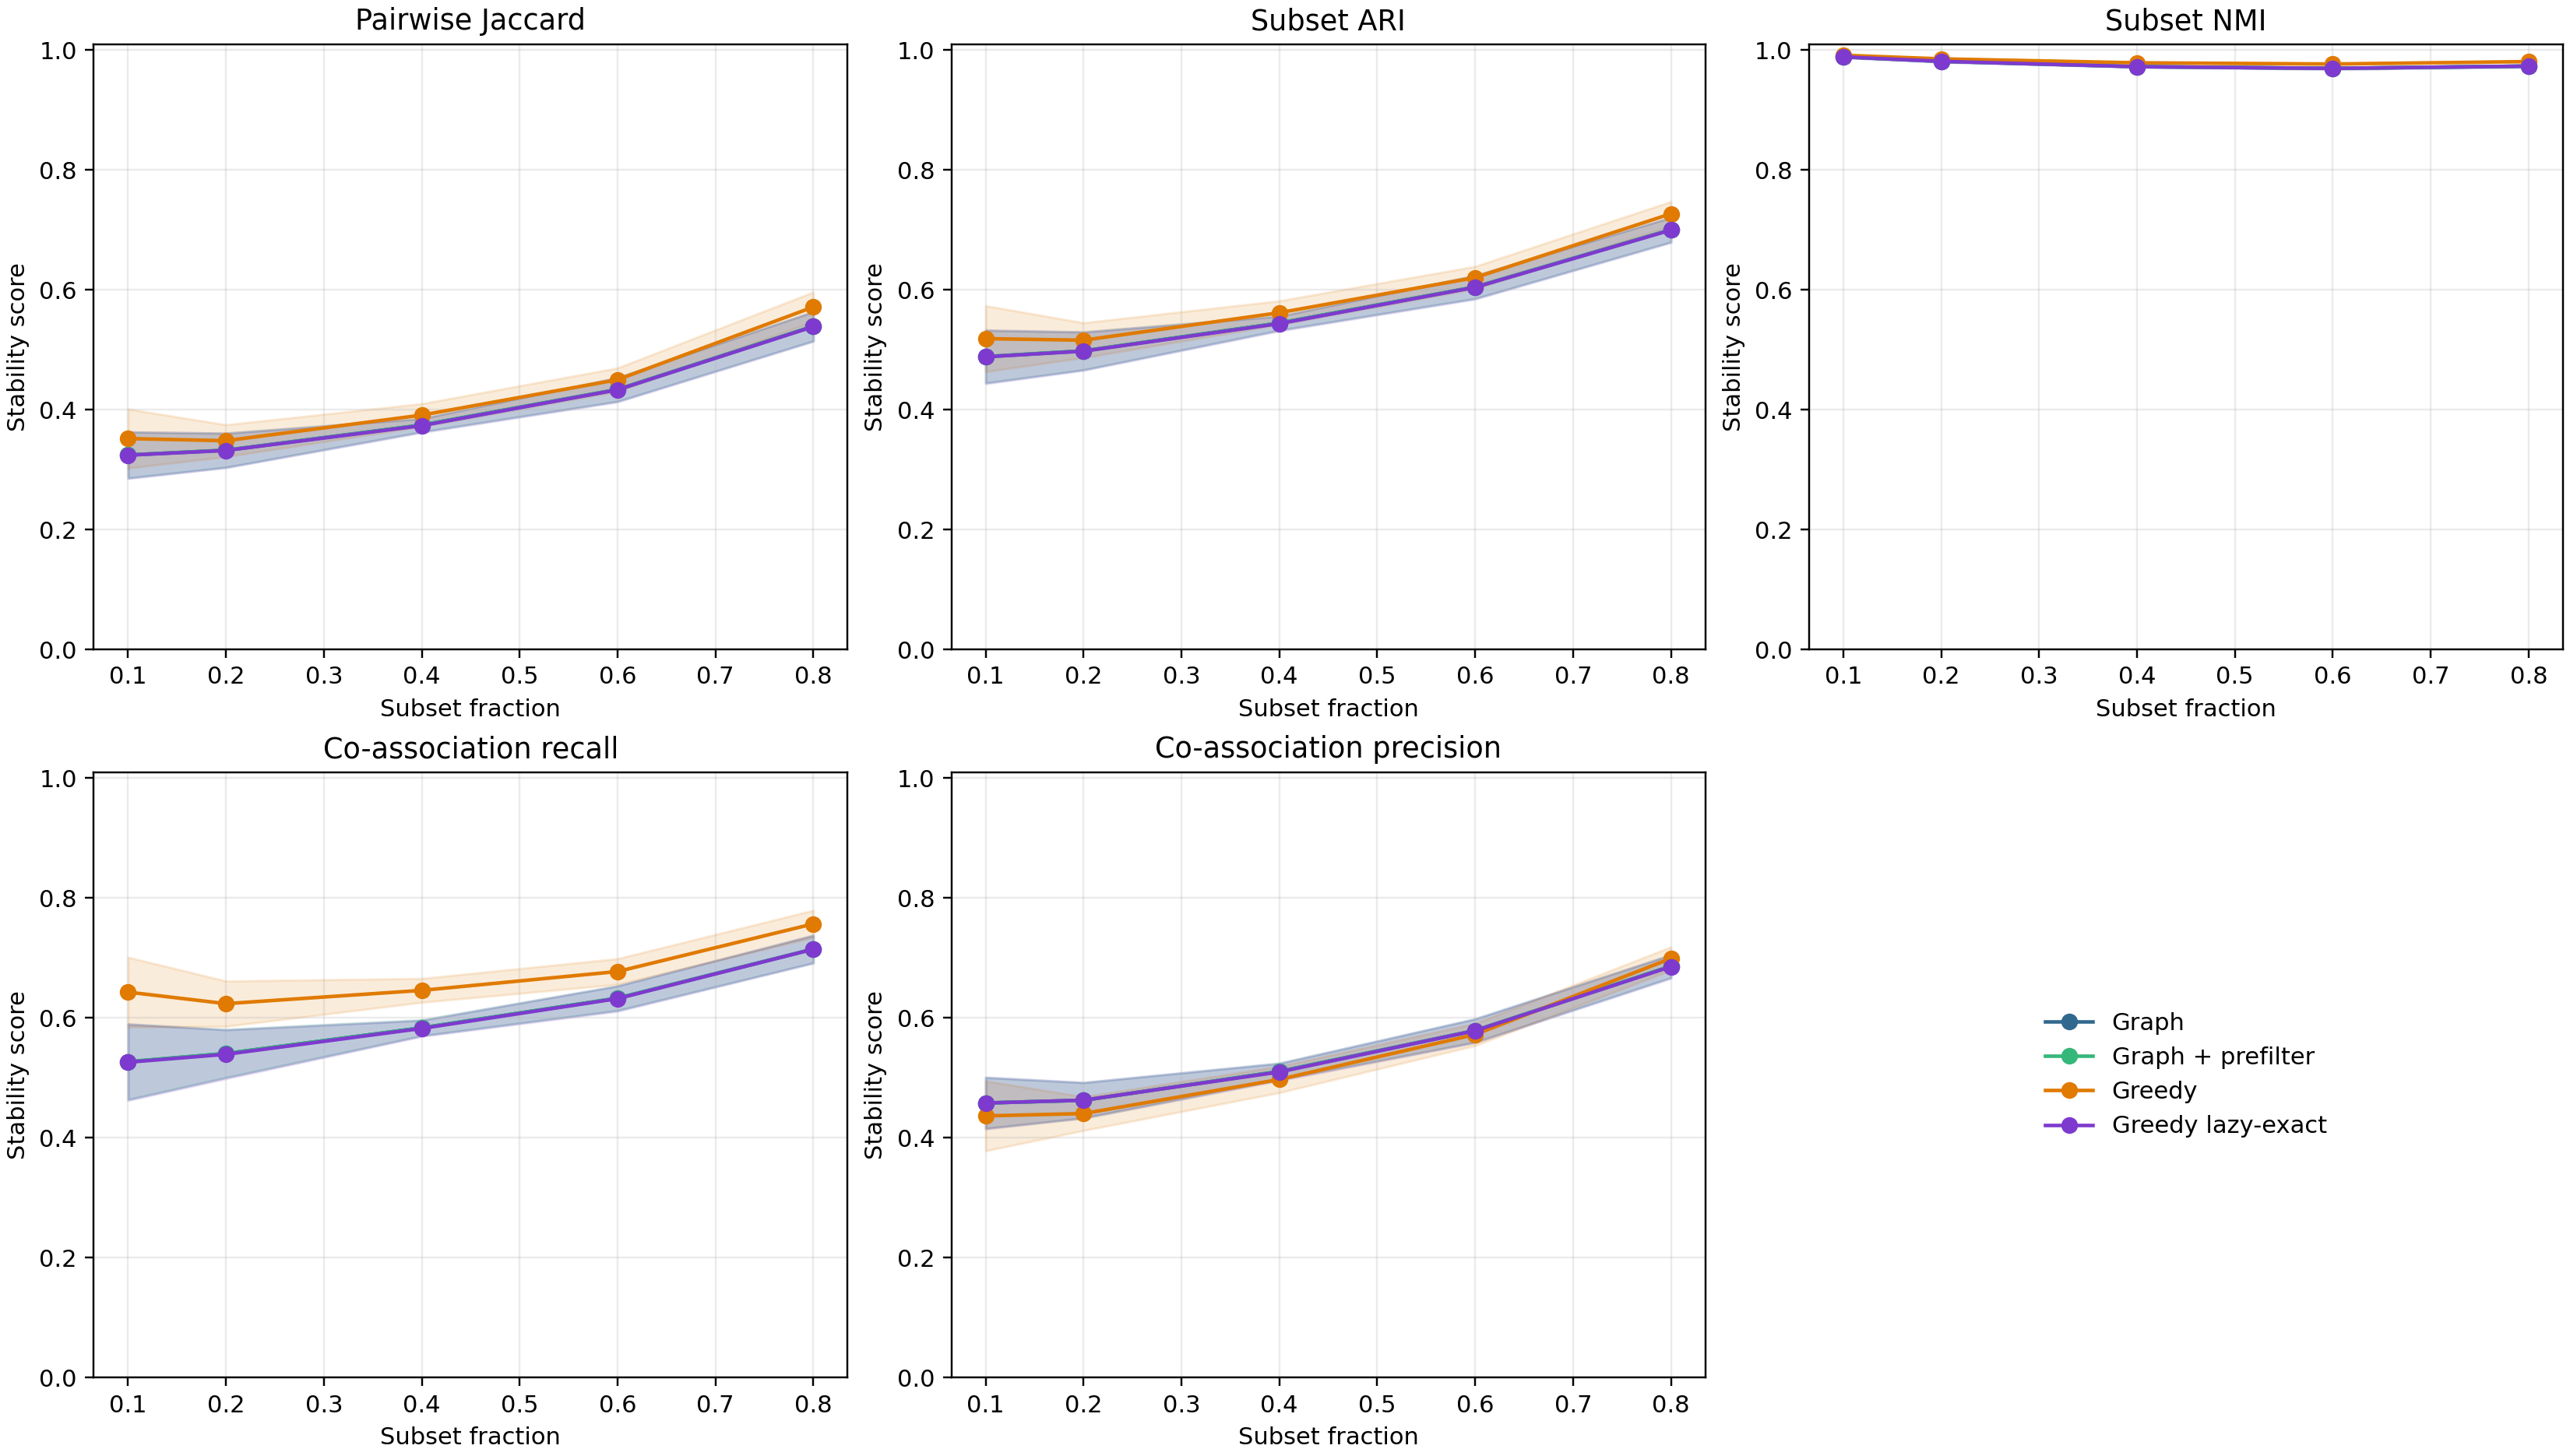

Data behind this chart, as committed beside it:
dataset, method, subset_size, subset_fraction, ari, nmi, pairwise_jaccard, coassociation_recall, coassociation_precision, reference_cocluster_pairs, query_cocluster_pairs, shared_cocluster_pairs
0, graph, 1000, 0.1, 0.5275, 0.9902, 0.3584, 0.5905, 0.4769, 105, 130, 62
0, graph, 2000, 0.2, 0.4896, 0.9812, 0.3243, 0.5335, 0.4527, 448, 528, 239
0, graph, 4000, 0.4, 0.542, 0.9728, 0.3718, 0.5966, 0.4966, 1728, 2076, 1031
0, graph, 6000, 0.6, 0.5886, 0.969, 0.4171, 0.6192, 0.561, 4091, 4515, 2533
0, graph, 8000, 0.8, 0.6791, 0.9722, 0.5142, 0.69, 0.6687, 7248, 7479, 5001
0, graph_prefilter, 1000, 0.1, 0.5275, 0.9902, 0.3584, 0.5905, 0.4769, 105, 130, 62
0, graph_prefilter, 2000, 0.2, 0.4896, 0.9812, 0.3243, 0.5335, 0.4527, 448, 528, 239
0, graph_prefilter, 4000, 0.4, 0.542, 0.9728, 0.3718, 0.5966, 0.4966, 1728, 2076, 1031
0, graph_prefilter, 6000, 0.6, 0.5886, 0.969, 0.4171, 0.6192, 0.561, 4091, 4515, 2533
0, graph_prefilter, 8000, 0.8, 0.6791, 0.9722, 0.5142, 0.69, 0.6687, 7248, 7479, 5001
0, greedy, 1000, 0.1, 0.5658, 0.9919, 0.3946, 0.6517, 0.5, 89, 116, 58
0, greedy, 2000, 0.2, 0.4837, 0.9841, 0.3191, 0.5582, 0.4269, 335, 438, 187
0, greedy, 4000, 0.4, 0.5376, 0.9776, 0.3677, 0.6255, 0.4715, 1271, 1686, 795
0, greedy, 6000, 0.6, 0.6212, 0.9769, 0.4506, 0.6773, 0.5737, 2873, 3392, 1946
0, greedy, 8000, 0.8, 0.7328, 0.9813, 0.5784, 0.7628, 0.7052, 5143, 5563, 3923
0, greedy_lazy, 1000, 0.1, 0.5275, 0.9902, 0.3584, 0.5905, 0.4769, 105, 130, 62
0, greedy_lazy, 2000, 0.2, 0.4896, 0.9812, 0.3243, 0.5335, 0.4527, 448, 528, 239
0, greedy_lazy, 4000, 0.4, 0.5402, 0.9727, 0.3702, 0.5945, 0.4952, 1736, 2084, 1032
0, greedy_lazy, 6000, 0.6, 0.588, 0.9689, 0.4165, 0.6183, 0.5608, 4105, 4526, 2538
0, greedy_lazy, 8000, 0.8, 0.6774, 0.9721, 0.5123, 0.6881, 0.6672, 7269, 7497, 5002
1, graph, 1000, 0.1, 0.4643, 0.9895, 0.3025, 0.49, 0.4414, 100, 111, 49
1, graph, 2000, 0.2, 0.4909, 0.9799, 0.3254, 0.535, 0.4538, 486, 573, 260
1, graph, 4000, 0.4, 0.56, 0.9718, 0.389, 0.605, 0.5214, 1952, 2265, 1181
1, graph, 6000, 0.6, 0.5882, 0.9677, 0.4167, 0.6235, 0.5568, 4136, 4632, 2579
1, graph, 8000, 0.8, 0.6812, 0.9715, 0.5167, 0.691, 0.6719, 7313, 7520, 5053
1, graph_prefilter, 1000, 0.1, 0.4643, 0.9895, 0.3025, 0.49, 0.4414, 100, 111, 49
1, graph_prefilter, 2000, 0.2, 0.4909, 0.9799, 0.3254, 0.535, 0.4538, 486, 573, 260
1, graph_prefilter, 4000, 0.4, 0.56, 0.9718, 0.389, 0.605, 0.5214, 1952, 2265, 1181
1, graph_prefilter, 6000, 0.6, 0.5882, 0.9677, 0.4167, 0.6235, 0.5568, 4136, 4632, 2579
1, graph_prefilter, 8000, 0.8, 0.6812, 0.9715, 0.5167, 0.691, 0.6719, 7313, 7520, 5053
1, greedy, 1000, 0.1, 0.531, 0.9925, 0.3615, 0.7015, 0.4273, 67, 110, 47
1, greedy, 2000, 0.2, 0.5292, 0.9853, 0.3599, 0.6616, 0.4411, 328, 492, 217
1, greedy, 4000, 0.4, 0.5668, 0.9783, 0.3955, 0.6632, 0.495, 1339, 1794, 888
1, greedy, 6000, 0.6, 0.6168, 0.977, 0.446, 0.6771, 0.5665, 2812, 3361, 1904
1, greedy, 8000, 0.8, 0.7013, 0.9792, 0.5401, 0.7271, 0.6775, 5001, 5367, 3636
1, greedy_lazy, 1000, 0.1, 0.4643, 0.9895, 0.3025, 0.49, 0.4414, 100, 111, 49
1, greedy_lazy, 2000, 0.2, 0.4909, 0.9799, 0.3254, 0.537, 0.4523, 486, 577, 261
1, greedy_lazy, 4000, 0.4, 0.5593, 0.9718, 0.3883, 0.6039, 0.521, 1954, 2265, 1180
1, greedy_lazy, 6000, 0.6, 0.5873, 0.9676, 0.4158, 0.6217, 0.5566, 4150, 4635, 2580
1, greedy_lazy, 8000, 0.8, 0.6799, 0.9714, 0.5152, 0.6905, 0.6698, 7334, 7560, 5064
2, graph, 1000, 0.1, 0.5245, 0.9899, 0.3556, 0.5818, 0.4776, 110, 134, 64
2, graph, 2000, 0.2, 0.503, 0.9817, 0.3361, 0.5246, 0.4832, 467, 507, 245
2, graph, 4000, 0.4, 0.545, 0.9718, 0.3747, 0.5972, 0.5013, 1867, 2224, 1115
2, graph, 6000, 0.6, 0.6049, 0.9686, 0.4337, 0.6402, 0.5735, 4297, 4797, 2751
2, graph, 8000, 0.8, 0.7007, 0.9726, 0.5393, 0.7201, 0.6824, 7691, 8115, 5538
2, graph_prefilter, 1000, 0.1, 0.5245, 0.9899, 0.3556, 0.5818, 0.4776, 110, 134, 64
2, graph_prefilter, 2000, 0.2, 0.503, 0.9817, 0.3361, 0.5246, 0.4832, 467, 507, 245
2, graph_prefilter, 4000, 0.4, 0.545, 0.9718, 0.3747, 0.5972, 0.5013, 1867, 2224, 1115
2, graph_prefilter, 6000, 0.6, 0.6049, 0.9686, 0.4337, 0.6402, 0.5735, 4297, 4797, 2751
2, graph_prefilter, 8000, 0.8, 0.7007, 0.9726, 0.5393, 0.7201, 0.6824, 7691, 8115, 5538
2, greedy, 1000, 0.1, 0.5491, 0.9919, 0.3786, 0.6235, 0.4907, 85, 108, 53
2, greedy, 2000, 0.2, 0.5454, 0.9859, 0.375, 0.6479, 0.471, 338, 465, 219
2, greedy, 4000, 0.4, 0.5257, 0.9768, 0.3567, 0.6134, 0.4601, 1327, 1769, 814
2, greedy, 6000, 0.6, 0.5777, 0.9737, 0.4063, 0.637, 0.5287, 2964, 3571, 1888
2, greedy, 8000, 0.8, 0.6816, 0.9772, 0.5171, 0.7041, 0.6606, 5339, 5690, 3759
2, greedy_lazy, 1000, 0.1, 0.5223, 0.9898, 0.3536, 0.5766, 0.4776, 111, 134, 64
2, greedy_lazy, 2000, 0.2, 0.4973, 0.9814, 0.3311, 0.517, 0.4793, 470, 507, 243
2, greedy_lazy, 4000, 0.4, 0.5434, 0.9716, 0.3731, 0.5971, 0.4987, 1874, 2244, 1119
2, greedy_lazy, 6000, 0.6, 0.6035, 0.9685, 0.4323, 0.639, 0.572, 4307, 4811, 2752
2, greedy_lazy, 8000, 0.8, 0.7021, 0.9726, 0.541, 0.7237, 0.6819, 7719, 8192, 5586
... 340 more rows
